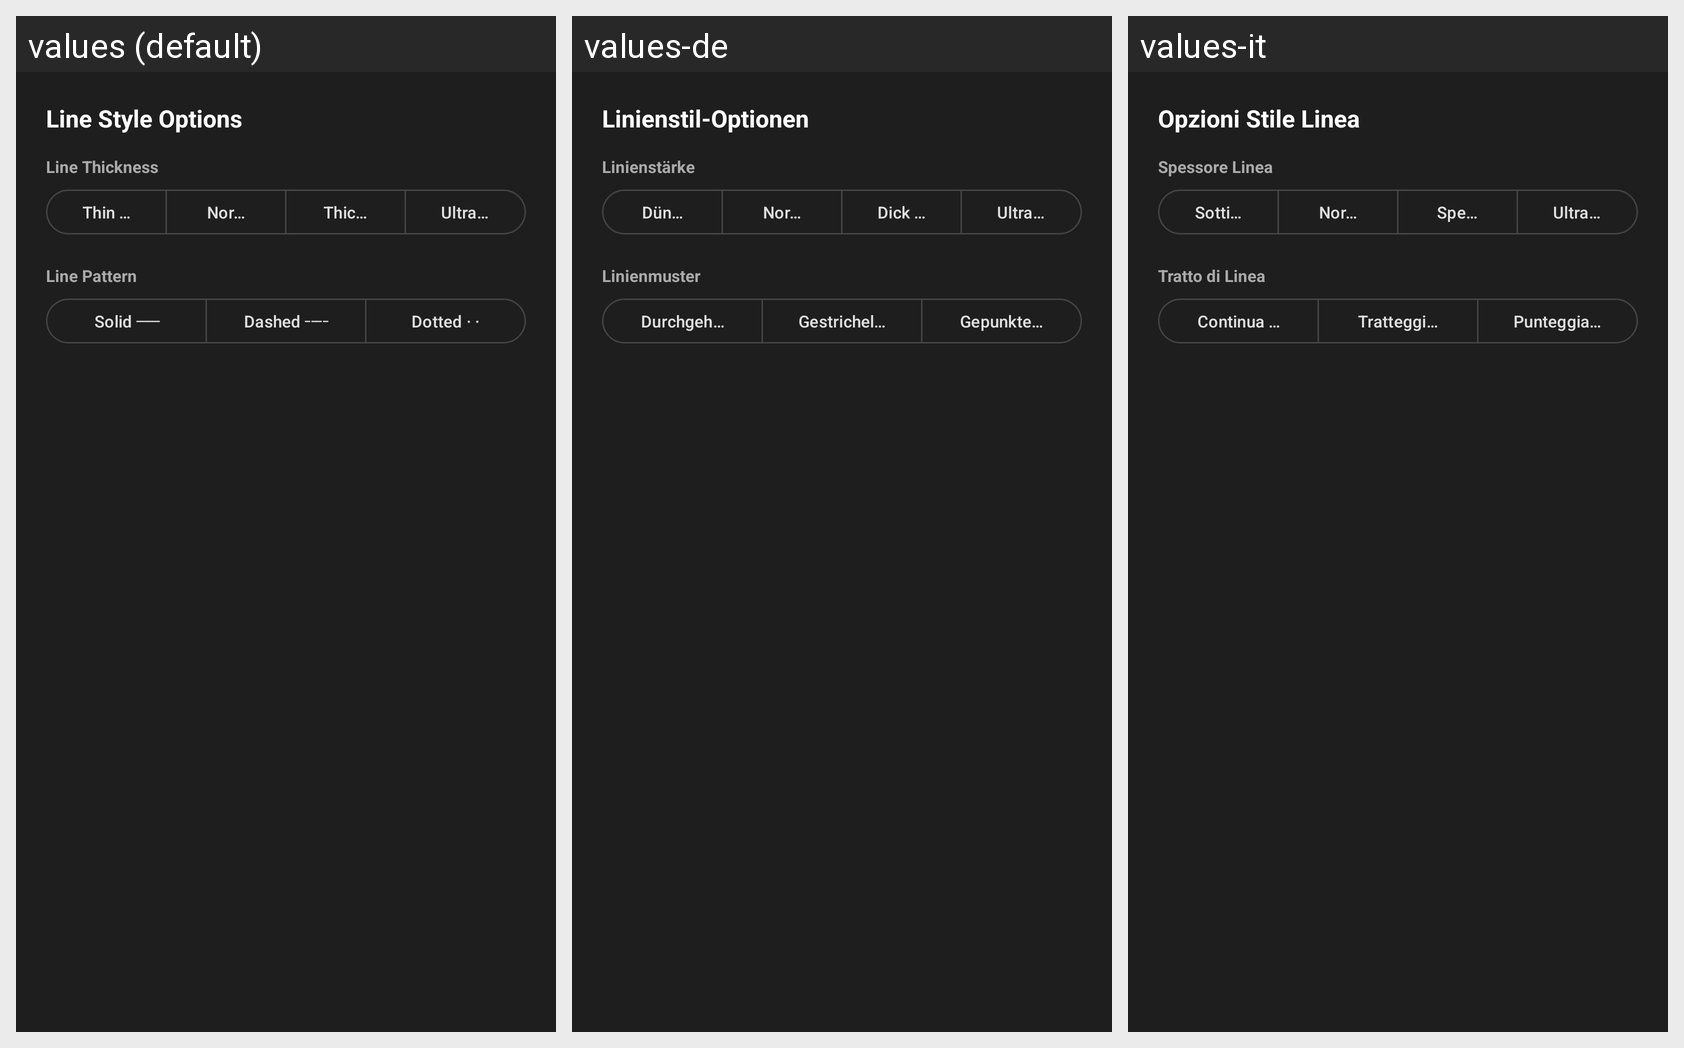

The same Android screen rendered under several of its app's locales, left to right. List the strings drawn on it with the default value and each locale's translation.
Android screen res/layout/dialog_line_style.xml rendered under 3 locales, left to right: values (default), values-de, values-it. Device: Nexus 5 (rendered at 1080×1920; each locale shown at half size, 540×960, under a caption strip naming it); theme Theme.KarooTopoMaps.
Other locales in the repository, not shown: values-es, values-fr, values-pt.
Strings drawn on this screen, with the default value and each locale's value (text and hints the layout hard-codes, and strings that could not be matched under every locale, appear in the picture but are not listed):

line_style_title
  values: Line Style Options
  values-de: Linienstil-Optionen
  values-it: Opzioni Stile Linea

label_line_width
  values: Line Thickness
  values-de: Linienstärke
  values-it: Spessore Linea

width_thin
  values: Thin (0.4)
  values-de: Dünn (0.4)
  values-it: Sottile (0.4)

width_normal
  values: Normal (0.7)
  values-de: Normal (0.7)
  values-it: Normale (0.7)

width_thick
  values: Thick (1.1)
  values-de: Dick (1.1)
  values-it: Spessa (1.1)

width_extra
  values: Ultra (1.6)
  values-de: Ultra (1.6)
  values-it: Ultra (1.6)

label_line_pattern
  values: Line Pattern
  values-de: Linienmuster
  values-it: Tratto di Linea

pattern_solid
  values: Solid ──
  values-de: Durchgehend ──
  values-it: Continua ──

pattern_dashed
  values: Dashed ╌╌
  values-de: Gestrichelt ╌╌
  values-it: Tratteggiata ╌╌

pattern_dotted
  values: Dotted · ·
  values-de: Gepunktet · ·
  values-it: Punteggiata · ·
